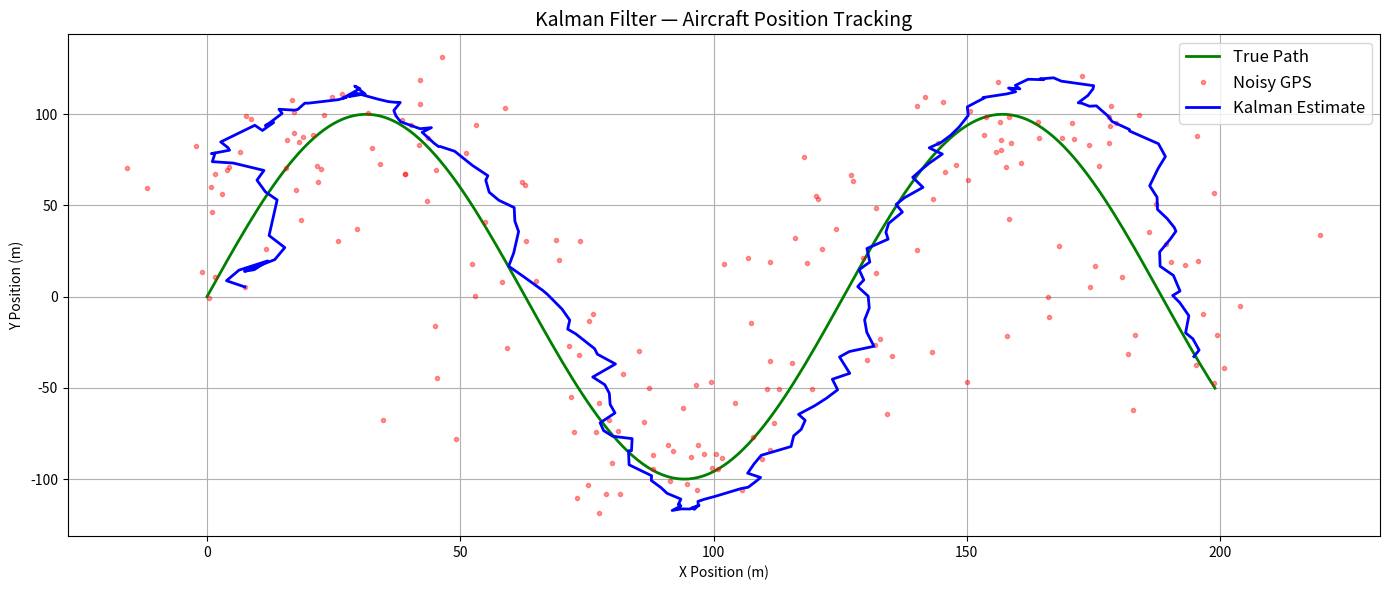

Write the Python code that produced this figure.
import numpy as np
import matplotlib.pyplot as plt

# ── TRUE TRAJECTORY ──────────────────────────────────────────
dt = 0.1
t  = np.arange(0, 20, dt)

true_x = t * 10
true_y = np.sin(t * 0.5) * 100

# ── NOISY GPS MEASUREMENTS ───────────────────────────────────
np.random.seed(42)
gps_noise = 15
meas_x = true_x + np.random.normal(0, gps_noise, len(t))
meas_y = true_y + np.random.normal(0, gps_noise, len(t))

# ── KALMAN FILTER SETUP ──────────────────────────────────────
# State vector: [x, y, vx, vy] — position AND velocity
# This is the key insight: we track velocity too, not just position

# State transition matrix — physics model (constant velocity)
F = np.array([[1, 0, dt, 0],
              [0, 1, 0, dt],
              [0, 0, 1,  0],
              [0, 0, 0,  1]])

# Measurement matrix — we only observe x and y, not velocity
H = np.array([[1, 0, 0, 0],
              [0, 1, 0, 0]])

# Process noise — how much we trust our physics model
Q = np.eye(4) * 1.0

# Measurement noise — how much we trust the GPS (matches gps_noise)
R = np.eye(2) * (gps_noise ** 2)

# Initial state and uncertainty
x_est = np.array([meas_x[0], meas_y[0], 0, 0])
P     = np.eye(4) * 500  # high initial uncertainty

# ── FILTER LOOP ──────────────────────────────────────────────
filtered_x = []
filtered_y = []

for i in range(len(t)):
    # PREDICT
    x_pred = F @ x_est
    P_pred = F @ P @ F.T + Q

    # UPDATE
    z   = np.array([meas_x[i], meas_y[i]])         # measurement
    y   = z - H @ x_pred                            # innovation
    S   = H @ P_pred @ H.T + R                      # innovation covariance
    K   = P_pred @ H.T @ np.linalg.inv(S)           # Kalman gain
    x_est = x_pred + K @ y                          # updated state
    P   = (np.eye(4) - K @ H) @ P_pred              # updated uncertainty

    filtered_x.append(x_est[0])
    filtered_y.append(x_est[1])

# ── PLOT ─────────────────────────────────────────────────────
plt.figure(figsize=(14, 6))
plt.plot(true_x, true_y,     'g-',  label='True Path',        linewidth=2)
plt.plot(meas_x, meas_y,     'r.',  label='Noisy GPS',        alpha=0.4)
plt.plot(filtered_x, filtered_y, 'b-', label='Kalman Estimate', linewidth=2)
plt.legend(fontsize=12)
plt.title('Kalman Filter — Aircraft Position Tracking', fontsize=14)
plt.xlabel('X Position (m)')
plt.ylabel('Y Position (m)')
plt.grid(True)
plt.tight_layout()
plt.savefig('kalman_output.png', dpi=150)
plt.show()
print("Done — saved to kalman_output.png")
